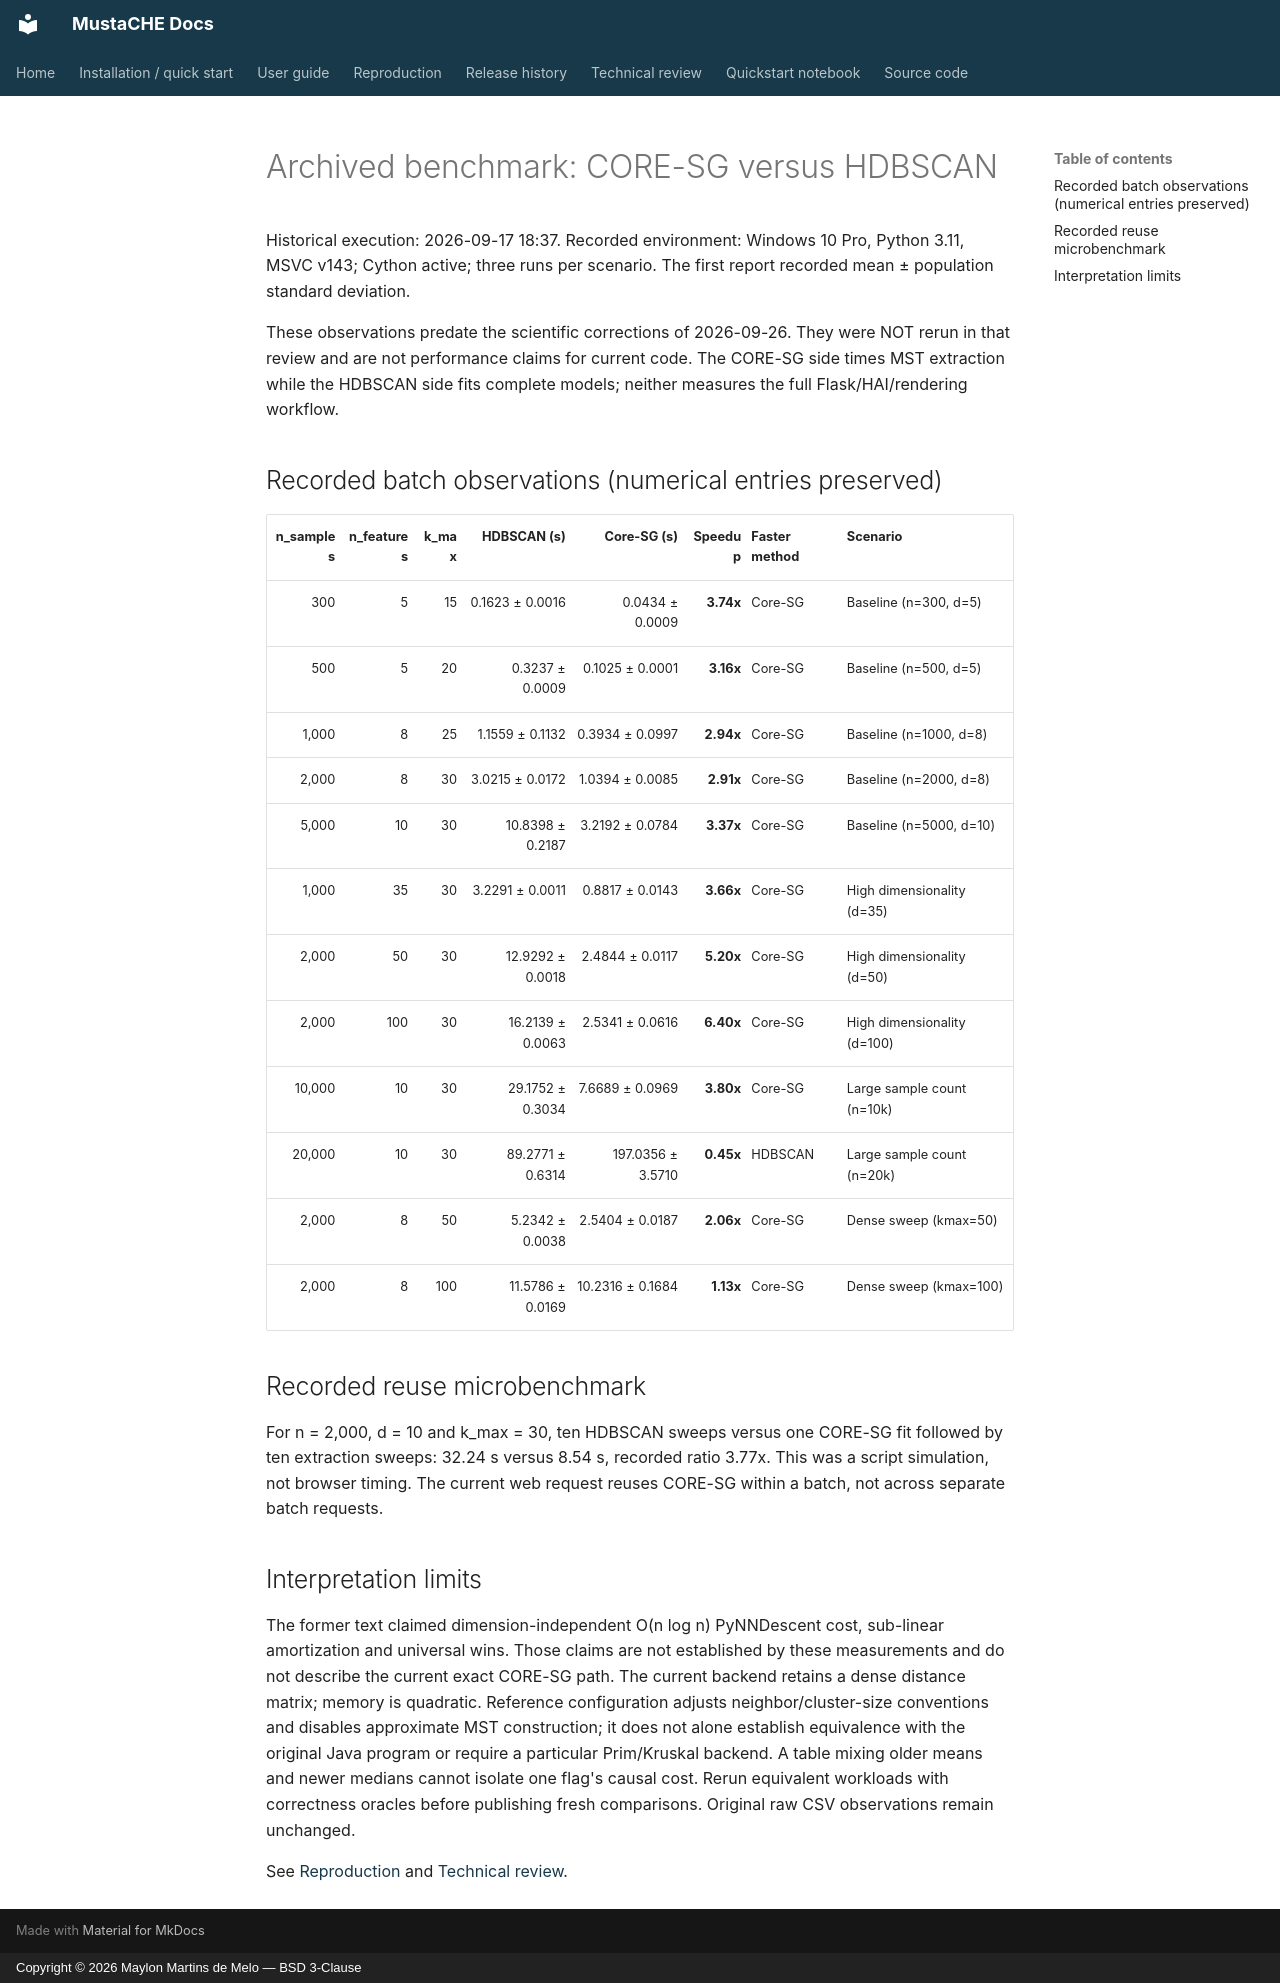

repository: Maylon-hub/mustache · page: benchmark_report/index.html · generator: mkdocs · copyright: Copyright © 2026 Maylon Martins de Melo — BSD 3-Clause

# Archived benchmark: CORE-SG versus HDBSCAN

Historical execution: 2026-09-17 18:37. Recorded environment: Windows 10 Pro,
Python 3.11, MSVC v143; Cython active; three runs per scenario.
The first report recorded mean ± population standard deviation.

These observations predate the scientific corrections of 2026-09-26. They
were NOT rerun in that review and are not performance claims for current code.
The CORE-SG side times MST extraction while the HDBSCAN side fits complete
models; neither measures the full Flask/HAI/rendering workflow.

## Recorded batch observations (numerical entries preserved)

| n_samples | n_features | k_max | HDBSCAN (s) | Core-SG (s) | Speedup | Faster method | Scenario |
|----------:|-----------:|------:|------------:|------------:|--------:|:---------|:----------|
| 300 | 5 | 15 | 0.1623 ± 0.0016 | 0.0434 ± 0.0009 | **3.74x** | Core-SG | Baseline (n=300, d=5) |
| 500 | 5 | 20 | 0.3237 ± 0.0009 | 0.1025 ± 0.0001 | **3.16x** | Core-SG | Baseline (n=500, d=5) |
| 1,000 | 8 | 25 | 1.1559 ± 0.1132 | 0.3934 ± 0.0997 | **2.94x** | Core-SG | Baseline (n=1000, d=8) |
| 2,000 | 8 | 30 | 3.0215 ± 0.0172 | 1.0394 ± 0.0085 | **2.91x** | Core-SG | Baseline (n=2000, d=8) |
| 5,000 | 10 | 30 | 10.8398 ± 0.2187 | 3.2192 ± 0.0784 | **3.37x** | Core-SG | Baseline (n=5000, d=10) |
| 1,000 | 35 | 30 | 3.2291 ± 0.0011 | 0.8817 ± 0.0143 | **3.66x** | Core-SG | High dimensionality (d=35) |
| 2,000 | 50 | 30 | 12.9292 ± 0.0018 | 2.4844 ± 0.0117 | **5.20x** | Core-SG | High dimensionality (d=50) |
| 2,000 | 100 | 30 | 16.2139 ± 0.0063 | 2.5341 ± 0.0616 | **6.40x** | Core-SG | High dimensionality (d=100) |
| 10,000 | 10 | 30 | 29.1752 ± 0.3034 | 7.6689 ± 0.0969 | **3.80x** | Core-SG | Large sample count (n=10k) |
| 20,000 | 10 | 30 | 89.2771 ± 0.6314 | 197.0356 ± 3.5710 | **0.45x** | HDBSCAN | Large sample count (n=20k) |
| 2,000 | 8 | 50 | 5.2342 ± 0.0038 | 2.5404 ± 0.0187 | **2.06x** | Core-SG | Dense sweep (kmax=50) |
| 2,000 | 8 | 100 | 11.5786 ± 0.0169 | 10.2316 ± 0.1684 | **1.13x** | Core-SG | Dense sweep (kmax=100) |

## Recorded reuse microbenchmark

For n = 2,000, d = 10 and k_max = 30, ten HDBSCAN sweeps versus one CORE-SG
fit followed by ten extraction sweeps: 32.24 s versus 8.54 s, recorded ratio 3.77x.
This was a script simulation, not browser timing. The current web request
reuses CORE-SG within a batch, not across separate batch requests.

## Interpretation limits

The former text claimed dimension-independent O(n log n) PyNNDescent cost,
sub-linear amortization and universal wins. Those claims are not established
by these measurements and do not describe the current exact CORE-SG path.
The current backend retains a dense distance matrix; memory is quadratic.
Reference configuration adjusts neighbor/cluster-size conventions and disables
approximate MST construction; it does not alone establish equivalence with
the original Java program or require a particular Prim/Kruskal backend.
A table mixing older means and newer medians cannot isolate one flag's causal
cost. Rerun equivalent workloads with correctness oracles before publishing
fresh comparisons. Original raw CSV observations remain unchanged.

See [Reproduction](reproducao.md) and [Technical review](technical_review_2026-09-26.md).
